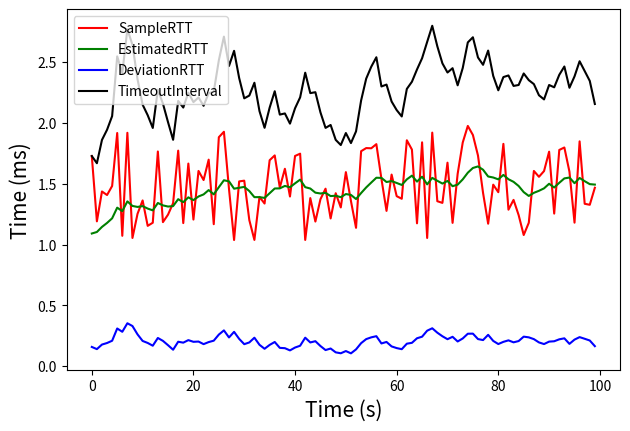

Write Python code to recreate this figure.
from random import gauss, uniform
import matplotlib.pyplot as plt
import sys
import numpy as np
alpha = .125
beta = 0.25
EstimatedRTT = 1.0
DevRTT = 0.0
samples = []
estimates = []
tointervals = []
devRtts = []
font_size = 15
def plot_rtt(time_list, SampleRTT, EstimatedRTT, DeviationRTT, TimeoutInterval):
    plt.plot(time_list, SampleRTT, color='red', label='SampleRTT')
    plt.plot(time_list, EstimatedRTT, color='green', label='EstimatedRTT')
    plt.plot(time_list, DeviationRTT, color='blue', label='DeviationRTT')
    plt.plot(time_list, TimeoutInterval, color='black', label='TimeoutInterval')
    plt.legend()
    plt.xlabel('Time (s)', fontdict={'size':font_size})
    plt.ylabel('Time (ms)', fontdict={'size':font_size})
    plt.tight_layout(rect=[0, 0.03, 1, 0.95])
    plt.savefig('rtt.png', dpi=600)
    #plt.cla()
for i in range(100):
    SampleRTT = uniform(-0.5,.5) + 1.5
    EstimatedRTT = (1.0-alpha) * EstimatedRTT + alpha * SampleRTT
    DevRTT = (1-beta) * DevRTT + beta * abs(SampleRTT-EstimatedRTT)
    TimeoutInterval = EstimatedRTT + 4 * DevRTT
    samples.append(SampleRTT)
    estimates.append(EstimatedRTT)
    tointervals.append(TimeoutInterval)
    devRtts.append(DevRTT)
plot_rtt(range(100), samples,estimates,devRtts,tointervals)
